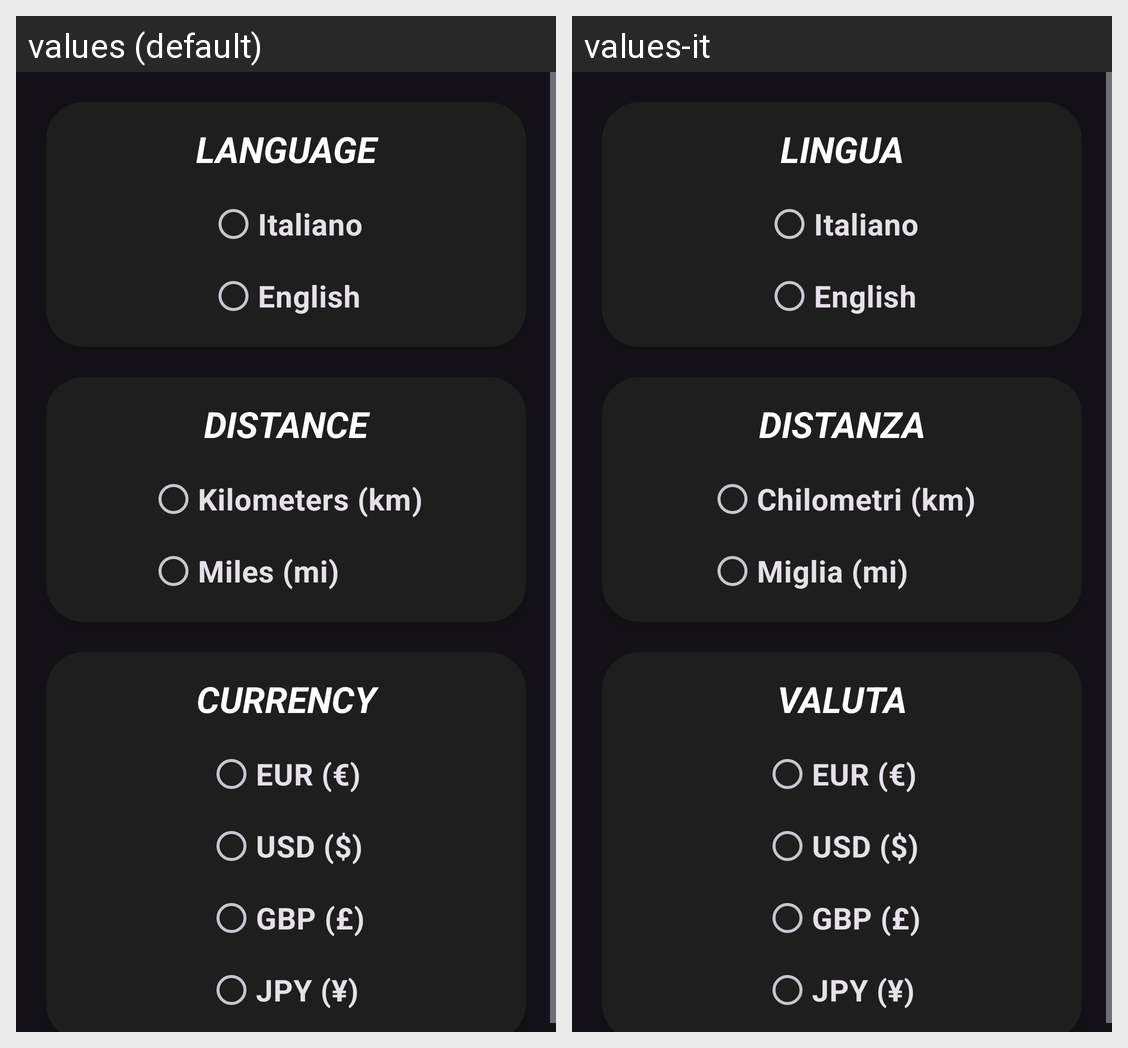

Translations of the strings shown on this Android screen, per locale in the grid:
Android screen res/layout/settings.xml rendered under 2 locales, left to right: values (default), values-it. Device: Nexus 5 (rendered at 1080×1920; each locale shown at half size, 540×960, under a caption strip naming it); theme Theme.MotoLog.
Strings drawn on this screen, with the default value and each locale's value (text and hints the layout hard-codes, and strings that could not be matched under every locale, appear in the picture but are not listed):

language
  values: Language
  values-it: Lingua

distance
  values: Distance
  values-it: Distanza

kilometers
  values: Kilometers (km)
  values-it: Chilometri (km)

miles
  values: Miles (mi)
  values-it: Miglia (mi)

currency
  values: Currency
  values-it: Valuta
